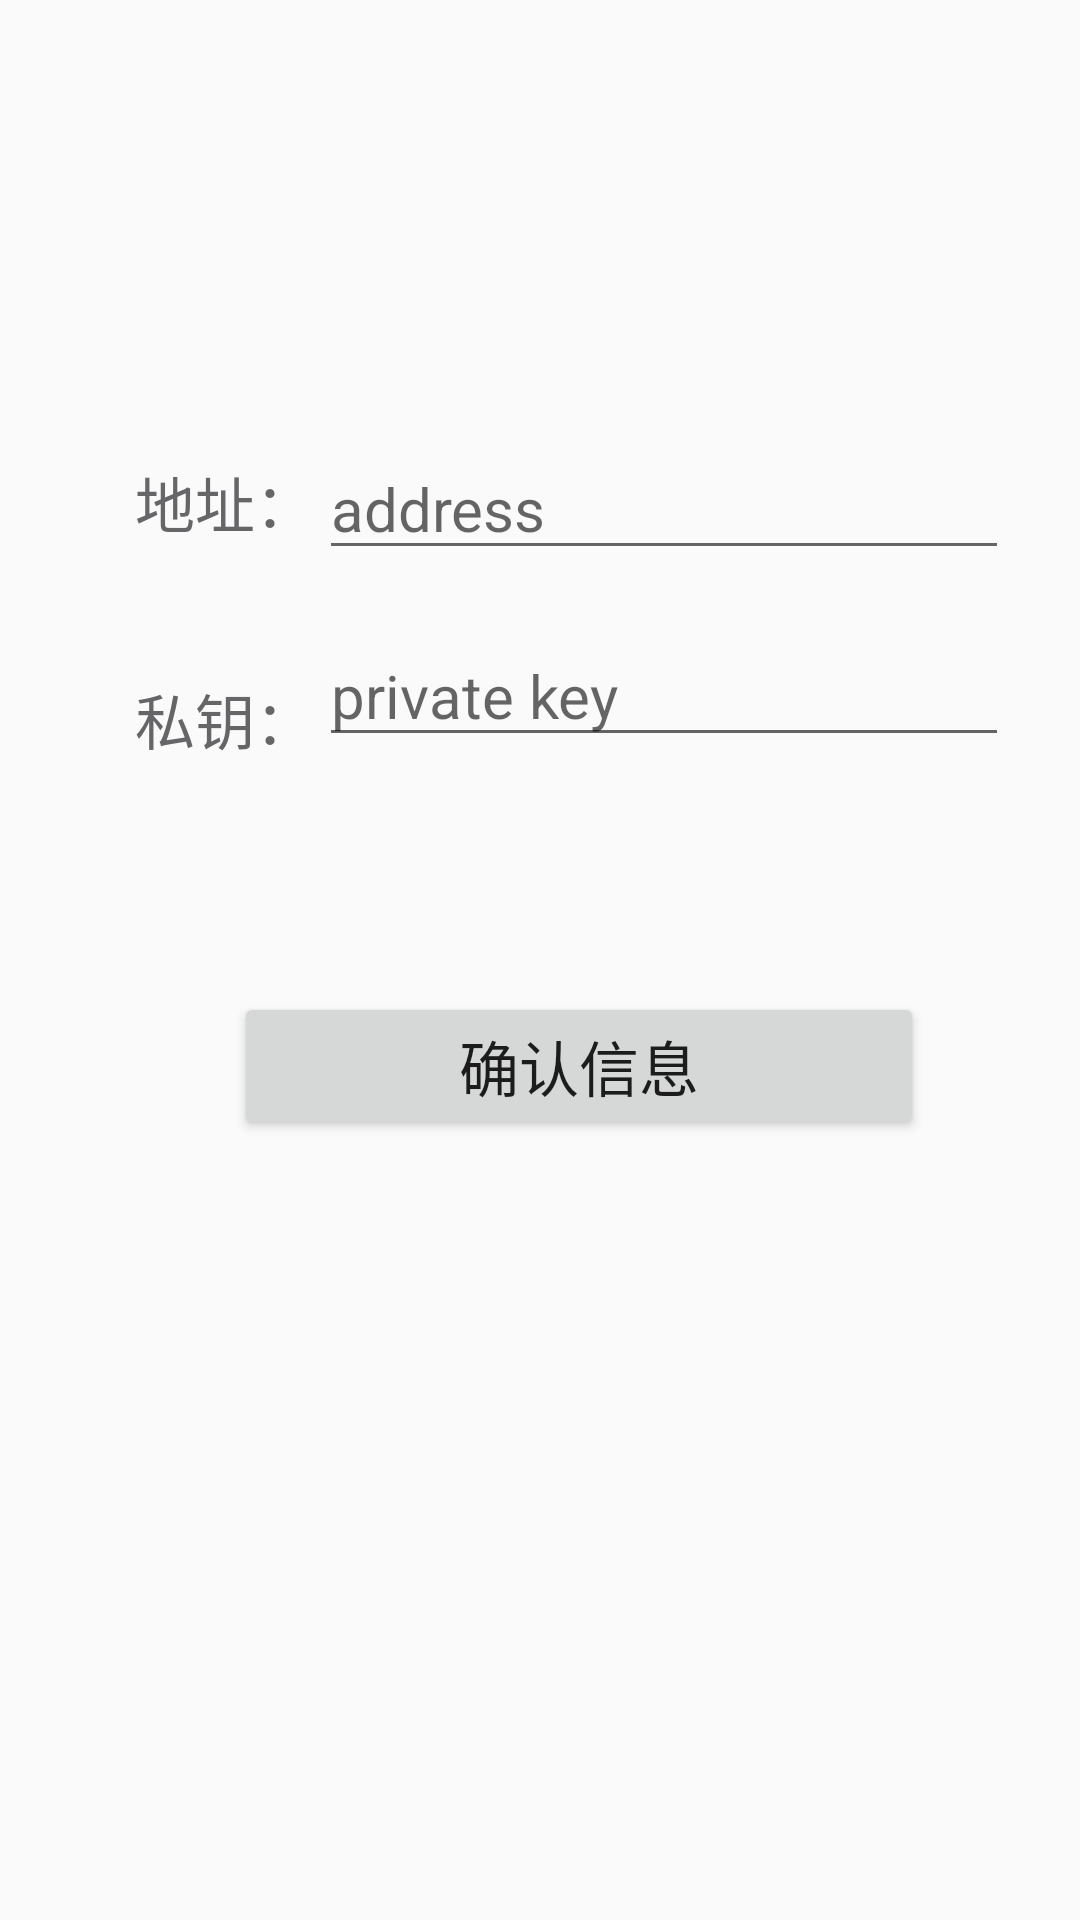

Android layout source for this screen:
<!-- AndroidManifest.xml: application theme AppTheme -->
<!-- res/layout/activity_login_eth.xml -->
<?xml version="1.0" encoding="utf-8"?>
<android.support.constraint.ConstraintLayout xmlns:android="http://schemas.android.com/apk/res/android"
    xmlns:app="http://schemas.android.com/apk/res-auto"
    xmlns:tools="http://schemas.android.com/tools"
    android:layout_width="match_parent"
    android:layout_height="match_parent"
    tools:context=".loginETH">

    

    <TextView
        android:id="@+id/eth_add"
        android:layout_width="wrap_content"
        android:layout_height="wrap_content"
        android:text="地址："
        android:textSize="20sp"
        android:textColor="@color/colorAccent"
        app:layout_constraintTop_toTopOf="parent"
        app:layout_constraintBottom_toBottomOf="parent"
        app:layout_constraintStart_toStartOf="parent"
        app:layout_constraintEnd_toEndOf="parent"
        app:layout_constraintHorizontal_bias="0.15"
        app:layout_constraintVertical_bias="0.25" />

    <EditText
        android:id="@+id/editeth_Add"
        android:layout_width="230dp"
        android:layout_height="wrap_content"
        android:hint="address"
        android:maxLines="1"
        android:singleLine="true"
        android:textSize="20sp"
        app:layout_constraintBottom_toBottomOf="parent"
        app:layout_constraintEnd_toEndOf="parent"
        app:layout_constraintStart_toEndOf="@id/eth_add"
        app:layout_constraintTop_toTopOf="parent"
        app:layout_constraintHorizontal_bias="0.05"
        app:layout_constraintVertical_bias="0.245"/>

    <TextView
        android:id="@+id/eth_pkey"
        android:layout_width="wrap_content"
        android:layout_height="wrap_content"
        android:text="私钥："
        android:textSize="20sp"
        android:textColor="@color/colorAccent"
        app:layout_constraintTop_toBottomOf="@id/eth_add"
        app:layout_constraintBottom_toBottomOf="parent"
        app:layout_constraintStart_toStartOf="parent"
        app:layout_constraintEnd_toEndOf="parent"
        app:layout_constraintHorizontal_bias="0.15"
        app:layout_constraintVertical_bias="0.1" />
    <EditText
        android:id="@+id/editeth_Pkey"
        android:layout_width="230dp"
        android:layout_height="wrap_content"
        android:hint="private key"
        android:maxLines="1"
        android:singleLine="true"
        android:textSize="20sp"
        app:layout_constraintBottom_toBottomOf="parent"
        app:layout_constraintEnd_toEndOf="parent"
        app:layout_constraintStart_toEndOf="@id/eth_pkey"
        app:layout_constraintTop_toBottomOf="@id/editeth_Add"
        app:layout_constraintHorizontal_bias="0.05"
        app:layout_constraintVertical_bias="0.045"/>

    <Button
        android:id="@+id/button"
        android:layout_width="230dp"
        android:layout_height="wrap_content"
        android:text="确认信息"
        android:textSize="20sp"
        android:onClick="loginETH"
        app:layout_constraintTop_toTopOf="parent"
        app:layout_constraintBottom_toBottomOf="parent"
        app:layout_constraintEnd_toEndOf="parent"
        app:layout_constraintStart_toStartOf="parent"
        app:layout_constraintHorizontal_bias="0.60"
        app:layout_constraintVertical_bias="0.56"/>

</android.support.constraint.ConstraintLayout>
<!-- resources referenced by this layout -->
<resources>
  <color name="colorAccent">#666669</color>
  <style name="AppTheme" parent="Theme.AppCompat.Light.DarkActionBar">
          
          <item name="colorPrimary">@color/colorLightBlue</item>
          <item name="colorPrimaryDark">@color/colorLightBlue</item>
          <item name="colorAccent">@color/colorAccent</item>
      </style>
  <color name="colorLightBlue">#87cefa</color>
</resources>
